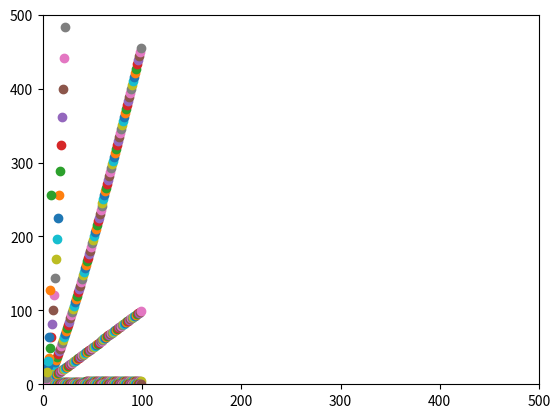

The script that saved this image:
import matplotlib.pyplot as plt
import math
import numpy as n
# log(n)
fig, ax = plt.subplots()
ax.set_xlim([0, 500])
ax.set_ylim([0, 500])
for i in range(1,100):
    aux = float(i)
    ax.scatter(aux, math.log(aux));
# n log(n)
for i in range(1,100):
    aux = float(i)
    ax.scatter(aux, aux * math.log(aux));
# Lineal
for i in range(1,100):
    aux = float(i)
    ax.scatter(aux, aux);
# constante
for i in range(1,100):
    aux = float(i)
    ax.scatter(aux, 1);
# cuadratica
for i in range(1,100):
    aux = float(i)
    ax.scatter(aux, aux**2);
# exponencial
for i in range(1,100):
    aux = float(i)
    ax.scatter(aux, 2**aux);
plt.savefig('grafica log.png')
plt.show()